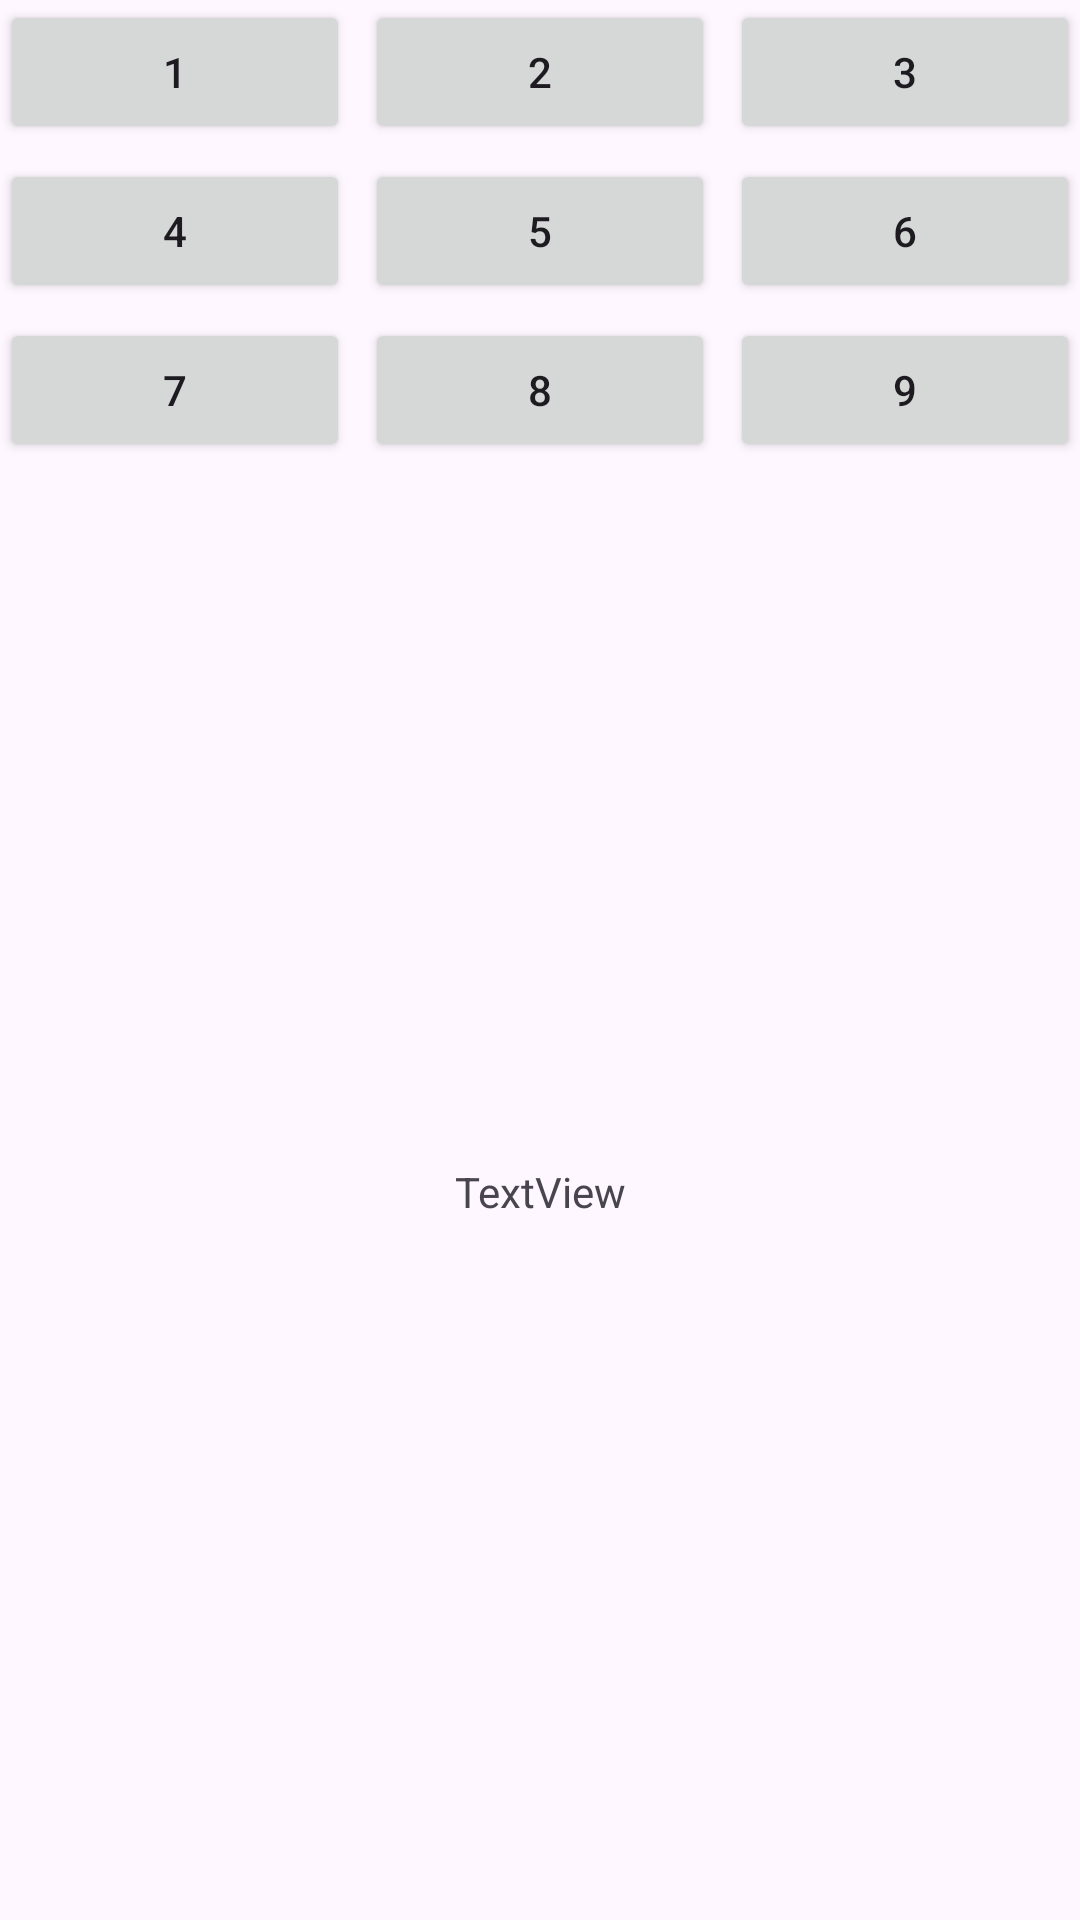

Layout XML and referenced resources for this Android screen:
<!-- AndroidManifest.xml: application theme Theme.PracticeApp -->
<!-- res/layout/activity_main.xml -->
<?xml version="1.0" encoding="utf-8"?>
<androidx.constraintlayout.widget.ConstraintLayout xmlns:android="http://schemas.android.com/apk/res/android"
    xmlns:app="http://schemas.android.com/apk/res-auto"
    xmlns:tools="http://schemas.android.com/tools"
    android:id="@+id/main"
    android:layout_width="match_parent"
    android:layout_height="match_parent"
    tools:context=".MainActivity">

    <Button
        android:id="@+id/button1"
        android:layout_width="0dp"
        android:layout_height="wrap_content"
        android:onClick="addNum"
        android:text="1"
        app:layout_constraintEnd_toStartOf="@+id/button2"
        app:layout_constraintHorizontal_weight="1"
        app:layout_constraintStart_toStartOf="parent"
        app:layout_constraintTop_toTopOf="parent" />

    <Button
        android:id="@+id/button2"
        android:layout_width="0dp"
        android:layout_height="wrap_content"
        android:layout_marginLeft="5dp"
        android:layout_marginRight="5dp"
        android:onClick="addNum"
        android:text="2"
        app:layout_constraintEnd_toStartOf="@+id/button3"
        app:layout_constraintHorizontal_weight="1"
        app:layout_constraintStart_toEndOf="@+id/button1"
        app:layout_constraintTop_toTopOf="parent" />

    <Button
        android:id="@+id/button3"
        android:layout_width="0dp"
        android:layout_height="wrap_content"
        android:onClick="addNum"
        android:text="3"
        app:layout_constraintEnd_toEndOf="parent"
        app:layout_constraintHorizontal_bias="0.5"
        app:layout_constraintHorizontal_weight="1"
        app:layout_constraintStart_toEndOf="@+id/button2"
        app:layout_constraintTop_toTopOf="parent" />

    <Button
        android:id="@+id/button4"
        android:layout_width="0dp"
        android:layout_height="wrap_content"
        android:layout_marginTop="5dp"
        android:onClick="addNum"
        android:text="4"
        app:layout_constraintEnd_toStartOf="@+id/button5"
        app:layout_constraintHorizontal_weight="1"
        app:layout_constraintStart_toStartOf="parent"
        app:layout_constraintTop_toBottomOf="@+id/button1" />

    <Button
        android:id="@+id/button5"
        android:layout_width="0dp"
        android:layout_height="wrap_content"
        android:layout_marginLeft="5dp"
        android:layout_marginTop="5dp"
        android:layout_marginRight="5dp"
        android:onClick="addNum"
        android:text="5"
        app:layout_constraintEnd_toStartOf="@+id/button6"
        app:layout_constraintHorizontal_weight="1"
        app:layout_constraintStart_toEndOf="@+id/button4"
        app:layout_constraintTop_toBottomOf="@+id/button2" />

    <Button
        android:id="@+id/button6"
        android:layout_width="0dp"
        android:layout_height="wrap_content"
        android:layout_marginTop="5dp"
        android:onClick="addNum"
        android:text="6"
        app:layout_constraintEnd_toEndOf="parent"
        app:layout_constraintHorizontal_weight="1"
        app:layout_constraintStart_toEndOf="@+id/button5"
        app:layout_constraintTop_toBottomOf="@+id/button3" />

    <Button
        android:id="@+id/button7"
        android:layout_width="0dp"
        android:layout_height="wrap_content"
        android:layout_marginTop="5dp"
        android:onClick="addNum"
        android:text="7"
        app:layout_constraintEnd_toStartOf="@+id/button8"
        app:layout_constraintHorizontal_weight="1"
        app:layout_constraintStart_toStartOf="parent"
        app:layout_constraintTop_toBottomOf="@+id/button4" />

    <Button
        android:id="@+id/button8"
        android:layout_width="0dp"
        android:layout_height="wrap_content"
        android:layout_marginLeft="5dp"
        android:layout_marginTop="5dp"
        android:layout_marginRight="5dp"
        android:onClick="addNum"
        android:text="8"
        app:layout_constraintEnd_toStartOf="@+id/button9"
        app:layout_constraintHorizontal_weight="1"
        app:layout_constraintStart_toEndOf="@+id/button7"
        app:layout_constraintTop_toBottomOf="@+id/button5" />

    <Button
        android:id="@+id/button9"
        android:layout_width="0dp"
        android:layout_height="wrap_content"
        android:layout_marginTop="5dp"
        android:onClick="addNum"
        android:text="9"
        app:layout_constraintEnd_toEndOf="parent"
        app:layout_constraintHorizontal_weight="1"
        app:layout_constraintStart_toEndOf="@+id/button8"
        app:layout_constraintTop_toBottomOf="@+id/button6" />

    <TextView
        android:id="@+id/text1"
        android:layout_width="wrap_content"
        android:layout_height="wrap_content"
        android:text="TextView"
        app:layout_constraintBottom_toBottomOf="parent"
        app:layout_constraintEnd_toEndOf="parent"
        app:layout_constraintStart_toStartOf="parent"
        app:layout_constraintTop_toBottomOf="@+id/button8" />

</androidx.constraintlayout.widget.ConstraintLayout>
<!-- resources referenced by this layout -->
<resources>
  <style name="Theme.PracticeApp" parent="Base.Theme.PracticeApp" />
  <style name="Base.Theme.PracticeApp" parent="Theme.Material3.DayNight.NoActionBar">
          
      </style>
</resources>
